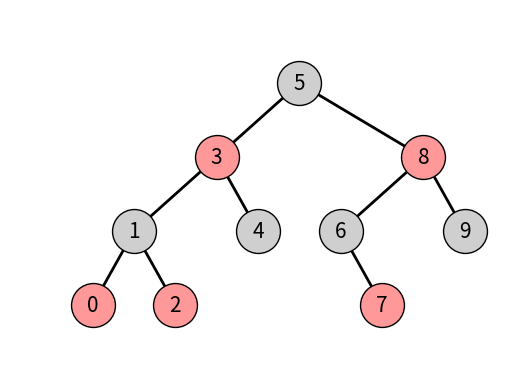

Generate this figure with matplotlib:
#!/usr/bin/python
# -*- coding:utf-8 -*-
# Author : Yam
# Data : 2021/3/2 21:49

# 全局宏定义

RED = 0
BLACK = 1

import matplotlib.pyplot as plt


class Node:
    def __init__(self, value, color=RED, parent=None):
        self.data = value
        self.left = None
        self.right = None
        self.parent = parent
        self.color = color

        # 用于画图的位置信息
        self.x = 0
        self.y = 0

    def __str__(self):
        return "{}(c:{})".format(self.data, self.getColor())

    def info(self):
        return "{}({})'s papa is {}, lc is {}, rc is {}.".format(
            self.data, self.getColor(),
            self.parent.data if self.parent else "None",
            self.left.data if self.left else "None",
            self.right.data if self.right else "None")

    def cc(self):
        """change color"""
        self.color ^= 1

    def getColor(self):
        return "k" if self.color else "r"

    def leftEdge(self):
        if self.left:
            return [self.x, self.left.x], [self.y, self.left.y]
        return None

    def rightEdge(self):
        if self.right:
            return [self.x, self.right.x], [self.y, self.right.y]
        return None


class Tree:
    def __init__(self):
        self.root = None

    def lineorder(self):
        """层序遍历"""
        from collections import deque

        que = deque()
        que.append(self.root)

        while que:
            current = que[0]
            print(current.info())
            if current.left:
                que.append(current.left)
            if current.right:
                que.append(current.right)
            que.popleft()

    def inorder(self, current, nodes=None, height=0):
        if current is None:
            return

        self.inorder(current.left, nodes, height=height + 1)

        # 当前结点的操作
        if nodes:
            nodes["len"] += 1
            current.x = nodes["len"]
            current.y = height
            node = [current.x, current.y, current.data]
            nodes[current.getColor()].append(node)
        else:
            print(current.info())

        self.inorder(current.right, nodes, height=height + 1)

        if nodes:
            if current.left:
                nodes["edges"].append(current.leftEdge())
            if current.right:
                nodes["edges"].append(current.rightEdge())

        return

    def plot(self, save=False, lw=2, s=1000, fontsize=15):
        """画出红黑树图像"""
        nodes = {"len": 0, "k": [], "r": [], "edges": []}
        # 中序遍历获得结点
        self.inorder(self.root, nodes)

        # 打印边
        for x, y in nodes["edges"]:
            plt.plot(x, y, color="k", linewidth=lw, zorder=0)

        # 打印红色结点
        for color in ["r", "k"]:
            colordict = {"r": "#ff9999", "k": "#cfcfcf"}
            for node in nodes[color]:
                plt.scatter(node[0], node[1], s=s, c=colordict[color],
                            alpha=1, edgecolors='k', zorder=2)
                plt.text(node[0], node[1], node[2], c="k", fontsize=fontsize,
                         horizontalalignment='center',
                         verticalalignment='center')

        # 扩大画布
        deepthr = max(nodes["r"], key=lambda x: x[1])
        deepthk = max(nodes["k"], key=lambda x: x[1])
        deepth = max(deepthk, deepthr)[1]
        plt.axis('off')
        plt.xlim((-1, nodes["len"] + 1))
        plt.ylim((deepth + 2, -1))
        plt.show()

        if save:
            plt.savefig("./RBTree.png")


class RBTree(Tree):
    def rotateR(self, N):
        """
        右旋
            P                   P
             \                   \
            --N--               --A--
           /     \    -->      /     \
          A       B           AL      N
         / \                         / \
        AL  AR                      AR  B
        """
        assert N.left, "{} with no left child".format(str(N))

        A = N.left
        A.parent = N.parent
        if not N.parent:  # 如果N的父节点不存在
            self.root = A  # A 是新的根结点
        elif N.parent.left is N:  # N原来是左孩子
            N.parent.left = A
        elif N.parent.right is N:  # N原来是右孩子
            N.parent.right = A

        # 挂上 AR
        if A.right:
            A.right.parent = N
        N.left = A.right

        # A,N父子关系
        N.parent = A
        A.right = N

    def rotateL(self, N):
        """
        左旋
            P                   P
             \                   \
            --N--               --B--
           /     \    -->      /     \
          A       B           N       BR
                 / \         / \
                BL  BR      A  BL    

        """

        assert N.right, "{} with no right child".format(str(N))

        B = N.right
        B.parent = N.parent

        if not N.parent:  # 如果N的父节点不存在
            self.root = B  # A 是新的根结点
        elif N.parent.left is N:  # N原来是左孩子
            N.parent.left = B
        elif N.parent.right is N:  # N原来是右孩子
            N.parent.right = B

        # 挂上 BL
        if B.left:
            B.left.parent = N
        N.right = B.left

        # B, N父子关系
        N.parent = B
        B.left = N

    def insert(self, value):
        """插入操作"""

        new_node = Node(value)

        # 寻找插入位置并插入，用 ptr 指向新插入的结点
        ptr = self.root
        papa = None
        while ptr:
            papa = ptr
            if new_node.data <= papa.data:
                ptr = papa.left
            else:
                ptr = papa.right

        if not papa:
            # papa 为空，没进入while 循环，即根结点为空
            self.root = new_node
            new_node.color = BLACK
            return
        else:
            # 插入结点
            if new_node.data <= papa.data:
                papa.left = new_node
            else:
                papa.right = new_node
            new_node.parent = papa

        self.insert_fixup(new_node)

    def insert_fixup(self, current):
        """调整current（红结点）"""
        papa = current.parent

        # 如果current是红结点，并且papa也是红结点
        while papa and papa.color == RED:
            grandpa = papa.parent

            if grandpa.left is papa:
                #  papa(r) <- grandpa
                uncle = grandpa.right

                if uncle and uncle.color == RED:
                    #  papa(r) <- grandpa -> uncle(r)
                    # 变色
                    papa.cc()
                    uncle.cc()
                    grandpa.cc()
                    current = grandpa
                    continue
                if papa.right is current:
                    #          grandpa(b)
                    #         /       \
                    #    papa(r)     None or Black Node
                    #       \
                    #       current(r)
                    self.rotateL(papa)
                    papa, current = current, papa

                #          grandpa(b)
                #         /       \
                #    papa(r)     None or Black Node
                #      /
                # current(r)
                self.rotateR(grandpa)
                grandpa.cc()
                papa.cc()
                #          papa(b)
                #         /      \
                # current(r)     grandpa(r)

            else:  # grandpa -> papa(r)
                uncle = grandpa.left
                if uncle and uncle.color == RED:
                    # uncle(r) <- grandpa -> papa(r)
                    papa.cc()
                    uncle.cc()
                    grandpa.cc()
                    current = grandpa
                    continue

                if papa.left is current:
                    #    grandpa(b)
                    #   /       \
                    #  ^        papa(r)
                    #           /
                    #      current(r)
                    self.rotateR(papa)
                    papa, current = current, papa
                    #    grandpa(b)
                    #   /       \
                    #  ^        papa(r)
                    #            \
                    #            current(r)

                self.rotateL(grandpa)
                grandpa.cc()
                papa.cc()
                #        papa(b)
                #       /      \
                # grandpa(r)   current(r)
        # 确保根结点是黑色
        self.root.color = BLACK


if __name__ == '__main__':
    rbt = RBTree()

    values = [9, 5, 4, 6, 2, 8, 7, 3, 1, 0]
    for v in values:
        rbt.insert(v)
    rbt.plot()
